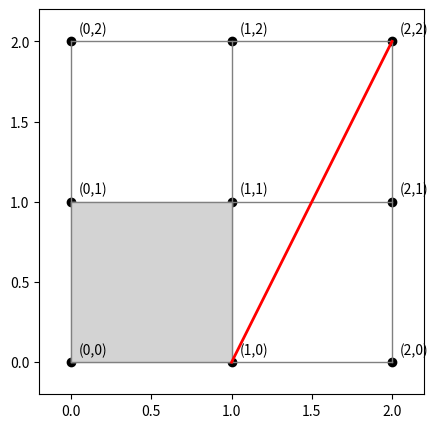

This chart was generated by the following Python code:
import matplotlib.pyplot as plt
n, m = 2, 2
fig, ax = plt.subplots(figsize=(5, 5))
# 画网格线
for x in range(n+1):
    ax.plot([x, x], [0, m], c='gray', lw=1)
for y in range(m+1):
    ax.plot([0, n], [y, y], c='gray', lw=1)
# 绘制格点+文字标注
for i in range(n+1):
    for j in range(m+1):
        ax.scatter(i, j, c='black')
        ax.text(i+0.05,j+0.05,f'({i},{j})')
# 线段 (1,0) — (2,2)
ax.plot([1, 2], [0, 2], color='red', linewidth=2)
# 灰色填充挖去的矩形
rect = plt.Rectangle((0, 0), 1, 1, color='lightgray')
ax.add_patch(rect)
ax.set_aspect('equal')
plt.xlim(-0.2, n+0.2)
plt.ylim(-0.2, m+0.2)
plt.show()
